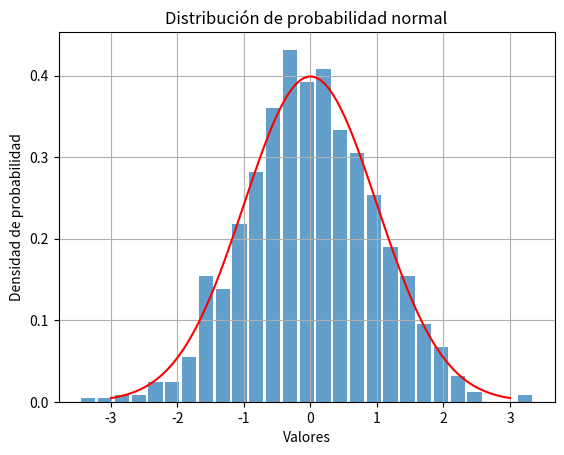

This figure's Python source:
import numpy as np
import matplotlib.pyplot as plt

#NORMAL

# Parámetros de la distribución normal
media = 0
desviacion_estandar = 1
tamaño_muestra = 1000

# Generar una muestra aleatoria de la distribución normal
muestra = np.random.normal(media, desviacion_estandar, tamaño_muestra)

# Crear el histograma
plt.hist(muestra, bins='auto', density=True, alpha=0.7, rwidth=0.85)

# Calcular la función de densidad de probabilidad (PDF)
rango = np.linspace(media - 3 * desviacion_estandar, media + 3 * desviacion_estandar, 100)
pdf = 1 / (desviacion_estandar * np.sqrt(2 * np.pi)) * np.exp(-(rango - media)**2 / (2 * desviacion_estandar**2))

# Graficar la función de densidad de probabilidad
plt.plot(rango, pdf, color='r')

# Configurar el gráfico
plt.xlabel('Valores')
plt.ylabel('Densidad de probabilidad')
plt.title('Distribución de probabilidad normal')
plt.grid(True)

# Mostrar el gráfico
plt.show()
